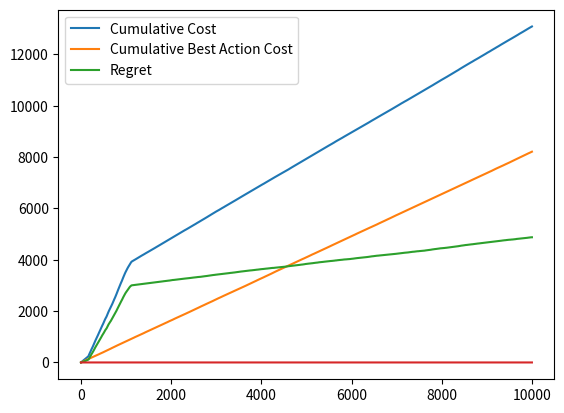

Generate this figure with matplotlib:
import numpy as np
import scipy as scp
import matplotlib.pyplot as plt

#util functions
def floatEqual(a,b):
    return np.abs(a-b) < np.exp(-20)

def findMax(vec):
    maxidx = 0
    maxnum = vec[0]
    for i in range(1,len(vec)):
        if vec[i] > maxnum:
            maxnum = vec[i]
            maxidx = i
    return [maxnum,maxidx]

def findMin(vec):
    minidx = 0
    minnum = vec[0]
    for i in range(1,len(vec)):
        if vec[i] < minnum:
            minnum = vec[i]
            minidx = i
    return [minnum,minidx]

class Edge:
    def __init__(self):
        self.INF = 10000
        self.weight = 0
        self.nodein = -1
        self.nodeout = -1
        self.visit = 0
        self.empmean = -self.INF
        self.lastvalue = 0
        self.lowerconfidence = 0

    def setWeight(self, w):
        self.weight = w
    
    def setNodes(self, v, u):
        self.nodein = u
        self.nodeout = v

    def setVisit(self, n):
        self.visit = n

    def oneVisit(self):
        self.visit += 1

class Graph:
    def __init__(self):
        self.adjlist = []
        self.numnodes = 0

    def setNumnodes(self, n):
        self.numnodes = n
        self.adjlist = []
        for i in range(n):
            self.adjlist.append([])
    
    def addEdge(self, e):
        nout = e.nodeout
        self.adjlist[nout].append(e)


def apsp(g,fn):
    n = g.numnodes
    INF = np.exp(15)
    mat = []
    for i in range(n):
        mat.append([INF] * n)
    for i in range(n):
        for j in range(len(g.adjlist[i])):
            u = g.adjlist[i][j].nodein
            v = g.adjlist[i][j].nodeout
            mat[u][v] = fn(g.adjlist[i][j])
            mat[v][u] = mat[u][v]
            #print(fn)
            #print(mat[u][v])
    for i in range(n):
        mat[i][i] = 0
    for k in range(n):
        for i in range(n):
            for j in range(n):
                mat[i][j] = min(mat[i][j], mat[i][k] + mat[k][j])

    return mat

def centertree(g, fn):
    INF = np.exp(15)
    res = []
    distmat = apsp(g,fn)
    n = g.numnodes
    maxdist = []
    for i in range(len(distmat)):
        maxdist.append(findMax(distmat[i])[0])
    rootidx = findMin(maxdist)[1]
    mat = [[INF] * n] * n
    for i in range(n):
        for j in range(len(g.adjlist[i])):
            u = g.adjlist[i][j].nodein
            v = g.adjlist[i][j].nodeout
            mat[u][v] = fn(g.adjlist[i][j])
            mat[v][u] = mat[u][v]
            #print(mat[u][v])
    isVisit = [0] * n
    isVisit[rootidx] = 1
    queue = []
    for i in range(n):
        if i != rootidx:
            queue.append([mat[rootidx][i], rootidx, i])
    counter = 0
    while True:
        if counter == n-1:
            break
        if len(queue) == 0:
            break
        minidx = 0
        minval = queue[0][0]
        for i in range(1,len(queue)):
            if queue[i][0] < minval:
                minval = queue[i][0]
                minidx = i
        e = queue.pop(minidx)
        if isVisit[e[2]] == 1:
            continue
        else:
            counter += 1
            isVisit[e[2]] = 1
            a = min(e[1],e[2])
            b = max(e[1],e[2])
            res.append(g.adjlist[a][b-a-1])
            for j in range(n):
                if j != e[2]:
                    queue.append([e[0]+mat[e[2]][j],e[2],j])
    #print(len(res))
    return [res,rootidx]


class Simulator:
    def __init__(self):
        self.graph = Graph()
        self.numnodes =0
        self.runningtime = 0
        self.bestedges = []
        self.counter = 0
        self.bestarmsval = []
        self.actionarmsval = []
        self.cumbestarmsval = []
        self.cumactionarmsval = []
        self.INF = 10000
    
    def setup(self,n,t):
        self.numnodes = n
        self.graph.setNumnodes(n)
        self.runningtime = t
        for i in range(n):
            for j in range(i+1,n):
                e = Edge()
                e.setNodes(i,j)
                #set the weights
                e.setWeight(np.random.random() * 0.9 + 0.1)
                #e.setWeight(np.random.weibull(0.7))
                self.graph.addEdge(e)
        a = centertree(self.graph, getweight)
        self.bestedges = a[0]
        self.rootidx = a[1]

    def presimu(self):
        for i in range(self.numnodes):
            for j in range(len(self.graph.adjlist[i])):
                e = self.graph.adjlist[i][j]
                # set the value of the random variable
                """
                temp = np.random.random()
                
                if temp > e.weight:
                    e.lastvalue = 0
                else:
                    e.lastvalue = 1
                    """
                #e.lastvalue = np.random.random() * 2 - 1 + e.weight
                #e.lastvalue = np.random.random() * 6 - 3 + e.weight
                e.lastvalue = np.random.weibull(3) * e.weight
                #e.lastvalue = e.weight
                # set the confidence bound
                if e.visit != 0:
                    e.lowerconfidence = e.empmean - 1 * np.sqrt(3 * np.log(self.counter) / (2 * e.visit))
                else:
                    e.lowerconfidence = 0.1

    def postsimu(self):
        self.counter += 1
        ret = centertree(self.graph, getlowerconfidence)
        action = ret[0]
        idx = ret[1]
        actionval = 0
        bestval = 0
        for i in range(len(action)):
            action[i].visit += 1
            #update visit info
            t1 = action[i].visit
            #update action info
            action[i].empmean = (t1-1)/t1 * action[i].empmean + 1 / t1 * action[i].lastvalue
            #actionval += action[i].lastvalue
        #for i in range(len(self.bestedges)):
        #    bestval += self.bestedges[i].lastvalue
        actionval = maxdistfromroot(self.graph,idx,action)
        bestval = maxdistfromroot(self.graph, self.rootidx, self.bestedges)
        self.actionarmsval.append(actionval)
        self.bestarmsval.append(bestval)
        if (len(self.bestarmsval) % 500 == 0):
            print(actionval)
            print(bestval)
        if len(self.cumactionarmsval) == 0:
            self.cumactionarmsval.append(actionval)
            self.cumbestarmsval.append(bestval)
        else:
            self.cumactionarmsval.append(self.cumactionarmsval[-1] + actionval)
            self.cumbestarmsval.append(self.cumbestarmsval[-1] +bestval)

    def wholesimu(self):
        for i in range(self.runningtime):
            self.presimu()
            self.postsimu()
            
        for i in range(self.graph.numnodes):
            for j in range(len(self.graph.adjlist[i])):
                print(self.graph.adjlist[i][j].lowerconfidence)
                print(self.graph.adjlist[i][j].visit)
                

def getweight(e):
    return e.weight

def getlowerconfidence(e):
    return e.lowerconfidence

def maxdistfromroot(g,rootidx,action):
    INF = 100000
    n = g.numnodes
    isVisit = [INF] * n
    isVisit[rootidx] = 0
    edges = []
    for i in range(n):
        edges.append([])
    for e in action:
        u = e.nodein
        v = e.nodeout
        e1 = Edge()
        e2 = Edge()
        e1.lastvalue = e.lastvalue
        e2.lastvalue = e.lastvalue
        e1.setNodes(u,v)
        e2.setNodes(v,u)
        edges[u].append(e1)
        edges[v].append(e2)
    dfs(edges,isVisit,rootidx)
    maxidx = 0
    maxval = isVisit[0]
    for i in range(1,n):
        if isVisit[i] > maxval:
            maxval = isVisit[i]
            maxidx = i
    return maxval

def dfs(edges, isVisit,cur):
    INF = 100000
    for e in edges[cur]:
        nextcur = e.nodein
        if isVisit[nextcur] == INF:
            isVisit[nextcur] = e.lastvalue + isVisit[cur]
            dfs(edges,isVisit,nextcur)


def main():
    s = Simulator()
    t = 10000
    s.setup(10,t)
    """
    print(s.graph.numnodes)
    print(len(s.bestedges))
    for i in range(len(s.bestedges)):
        print(s.bestedges[i].weight)
        """
    s.wholesimu()
    cumact = np.array(s.cumactionarmsval)
    cumvst = np.array(s.cumbestarmsval)
    plt.plot(cumact)
    plt.plot(cumvst)
    plt.plot(cumact - cumvst)
    plt.legend(['Cumulative Cost','Cumulative Best Action Cost',\
            'Regret'],loc='upper left')
    plt.show()
    temp = list(range(t))
    coor = np.array(temp) + 1
    plt.plot((cumact - cumvst) / coor)
    plt.show()

if __name__ == '__main__':
    main()